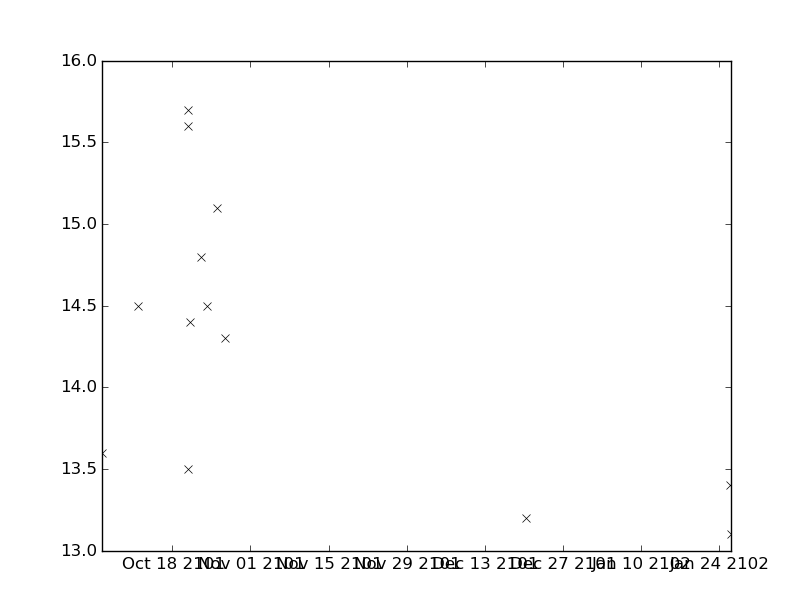

The data file committed next to this chart (first rows):
values, datetimes
14.4, 2101-10-21T04:00:00
14.8, 2101-10-23T04:45:00
13.5, 2101-10-20T17:40:00
13.6, 2101-10-05T07:00:00
14.5, 2101-10-11T20:10:00
15.7, 2101-10-20T20:26:00
15.6, 2101-10-20T20:59:00
13.2, 2101-12-20T12:00:00
13.4, 2102-01-26T01:34:00
13.1, 2102-01-26T05:45:00
14.5, 2101-10-24T04:15:00
15.1, 2101-10-26T01:00:00
14.3, 2101-10-27T08:56:00
